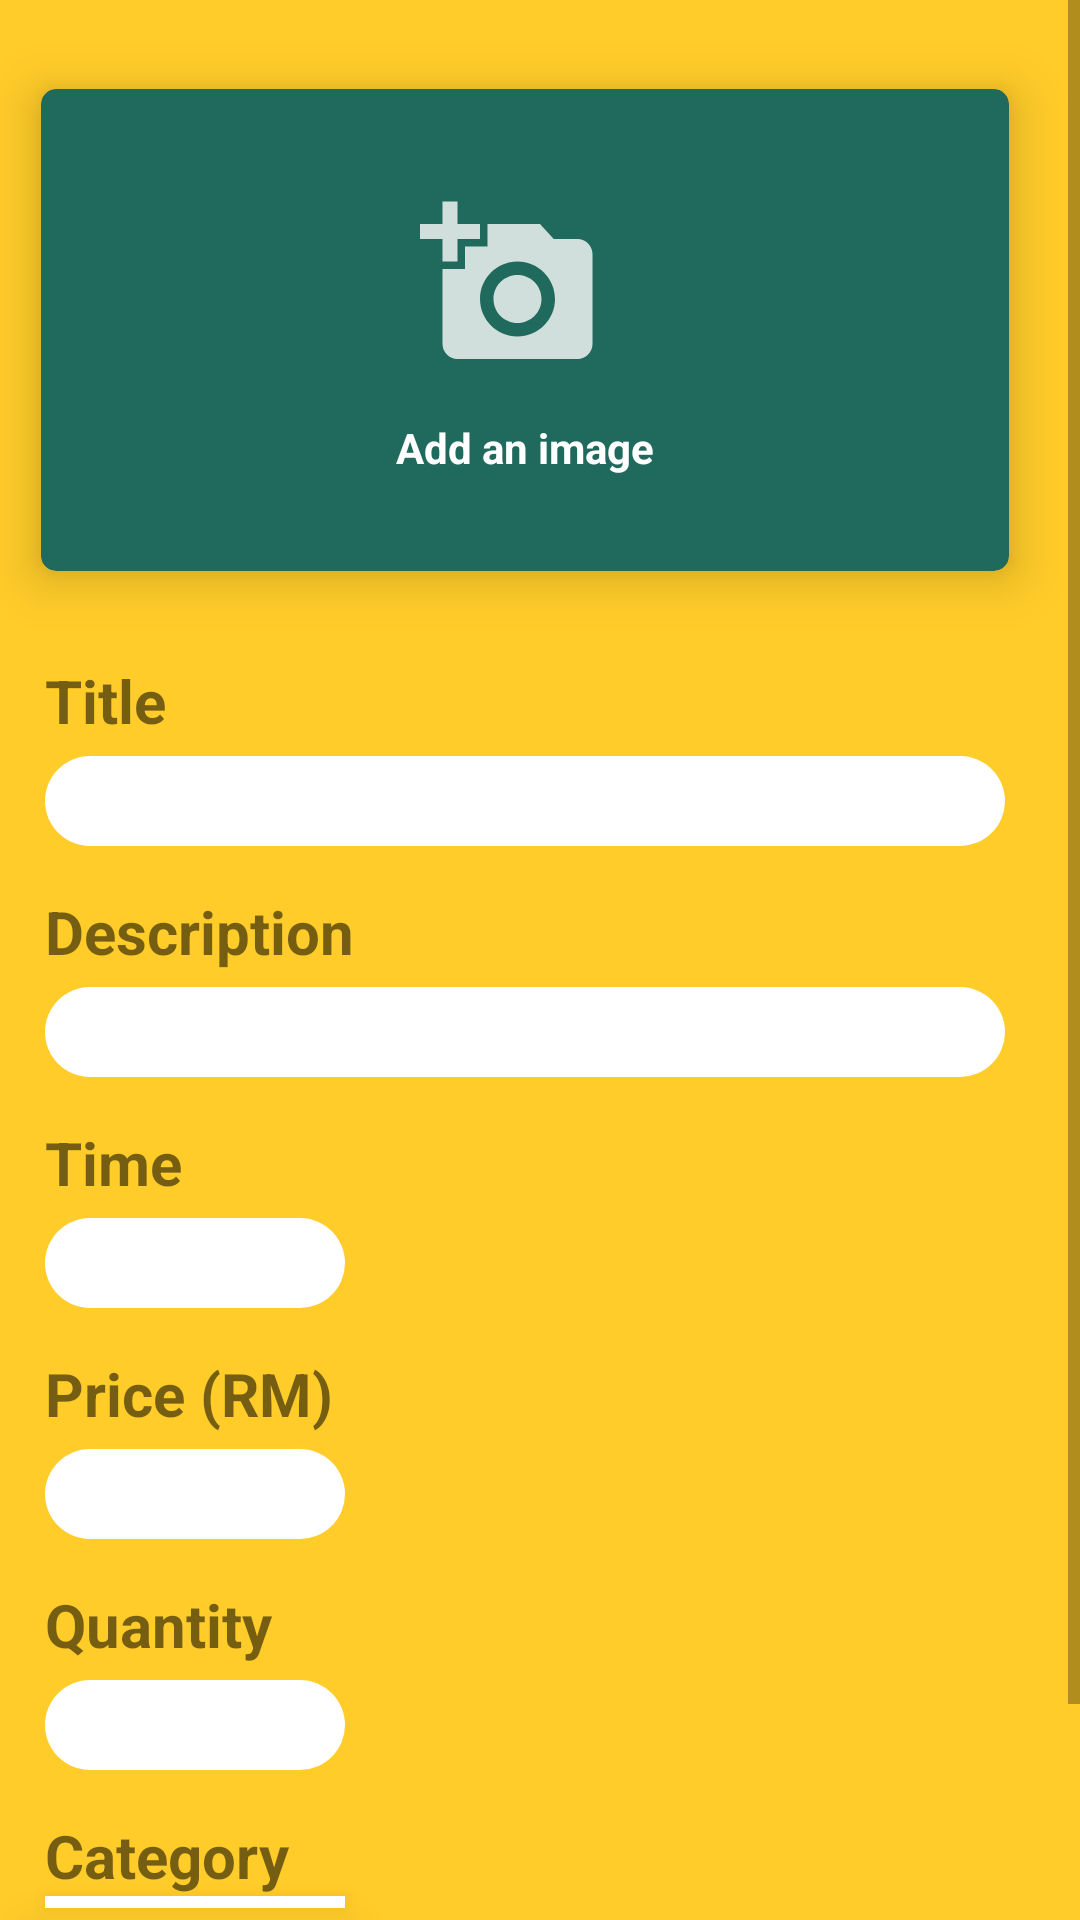

Write the Android layout XML for this screen, with the resource values it uses.
<!-- AndroidManifest.xml: application theme Theme.FoodWastePreventionApplication -->
<!-- res/layout/fragment_new_item.xml -->
<?xml version="1.0" encoding="utf-8"?>
<FrameLayout xmlns:android="http://schemas.android.com/apk/res/android"
    xmlns:tools="http://schemas.android.com/tools"
    android:layout_width="match_parent"
    android:layout_height="match_parent"
    xmlns:cardview="http://schemas.android.com/apk/res-auto"
    android:background="#FFCC29"
    tools:context=".NewItemFragment">

    

    <ScrollView
        android:layout_width="match_parent"
        android:layout_height="match_parent">

    <LinearLayout
        android:layout_width="410dp"
        android:layout_height="wrap_content"
        android:layout_gravity="center_horizontal"
        android:orientation="vertical"
        android:padding="5dp">

        <androidx.cardview.widget.CardView
            android:layout_width="350dp"
            android:layout_height="200dp"
            android:layout_marginTop="5dp"
            android:layout_marginRight="5dp"
            android:layout_gravity="center_horizontal"
            cardview:cardCornerRadius="5dp"
            cardview:cardElevation="10dp"
            cardview:cardMaxElevation="12dp"
            cardview:cardBackgroundColor="#206A5D"
            cardview:cardPreventCornerOverlap="true"
            cardview:cardUseCompatPadding="true">

            <ImageView
                android:id="@+id/foodImage"
                android:layout_width="322dp"
                android:layout_height="160dp"
                android:layout_gravity="center_horizontal" />


            <ImageView
                android:id="@+id/addImageIcon"
                android:layout_width="60dp"
                android:layout_height="60dp"
                android:src="@drawable/camera_foreground"
                android:layout_gravity="center_horizontal"
                android:layout_marginTop="35dp"
                android:layout_marginRight="5dp"/>

            <TextView
                android:id="@+id/addImageText"
                android:layout_width="wrap_content"
                android:layout_height="wrap_content"
                android:text="Add an image"
                android:textColor="#ffff"
                android:textStyle="bold"
                android:layout_gravity="center_horizontal"
                android:layout_marginTop="110dp"/>

        </androidx.cardview.widget.CardView>

        <TextView
            android:layout_width="wrap_content"
            android:layout_height="wrap_content"
            android:text="Title"
            android:textSize="20dp"
            android:textStyle="bold"
            android:layout_marginTop="10dp"
            android:layout_marginLeft="35dp"/>

        <EditText
            android:id="@+id/newitemtitle"
            android:layout_width="320dp"
            android:layout_height="30dp"
            android:layout_marginTop="5dp"
            android:layout_marginLeft="35dp"
            android:paddingLeft="15dp"
            android:inputType="textCapWords"
            android:background="@drawable/edit_text_background"
            android:ems="10"/>

        <TextView
            android:layout_width="wrap_content"
            android:layout_height="wrap_content"
            android:text="Description"
            android:textStyle="bold"
            android:layout_marginTop="15dp"
            android:layout_marginLeft="35dp"
            android:textSize="20dp"/>

        <EditText
            android:id="@+id/newitemdesc"
            android:layout_width="320dp"
            android:layout_height="30dp"
            android:layout_marginTop="5dp"
            android:layout_marginLeft="35dp"
            android:paddingLeft="15dp"
            android:inputType="textCapSentences"
            android:background="@drawable/edit_text_background"
            android:ems="10"/>

        <TextView
            android:layout_width="wrap_content"
            android:layout_height="wrap_content"
            android:text="Time"
            android:textStyle="bold"
            android:layout_marginTop="15dp"
            android:layout_marginLeft="35dp"
            android:textSize="20dp"/>

        <EditText
            android:id="@+id/newitemtime"
            android:layout_width="100dp"
            android:layout_height="30dp"
            android:layout_marginTop="5dp"
            android:layout_marginLeft="35dp"
            android:paddingLeft="15dp"
            android:background="@drawable/edit_text_background"
            android:ems="10"
            android:focusable="false"/>

        <TextView
            android:layout_width="wrap_content"
            android:layout_height="wrap_content"
            android:text="Price (RM)"
            android:textStyle="bold"
            android:layout_marginTop="15dp"
            android:layout_marginLeft="35dp"
            android:textSize="20dp"/>

        <EditText
            android:id="@+id/newitemprice"
            android:layout_width="100dp"
            android:layout_height="30dp"
            android:layout_marginTop="5dp"
            android:layout_marginLeft="35dp"
            android:paddingLeft="15dp"
            android:background="@drawable/edit_text_background"
            android:ems="10"
            android:inputType="numberDecimal"/>

        <TextView
            android:layout_width="wrap_content"
            android:layout_height="wrap_content"
            android:text="Quantity"
            android:textStyle="bold"
            android:layout_marginTop="15dp"
            android:layout_marginLeft="35dp"
            android:textSize="20dp"/>

        <EditText
            android:id="@+id/newitemquantity"
            android:layout_width="100dp"
            android:layout_height="30dp"
            android:layout_marginTop="5dp"
            android:layout_marginLeft="35dp"
            android:paddingLeft="15dp"
            android:background="@drawable/edit_text_background"
            android:ems="10"
            android:inputType="numberDecimal"/>

        <TextView
            android:layout_width="wrap_content"
            android:layout_height="wrap_content"
            android:text="Category"
            android:textStyle="bold"
            android:layout_marginTop="15dp"
            android:layout_marginLeft="35dp"
            android:textSize="20dp"/>

        <Spinner
            android:id="@+id/spinner"
            android:layout_width="100dp"
            android:layout_height="wrap_content"
            android:padding="2dp"
            android:background="#ffff"
            android:layout_marginLeft="35dp"
            android:elevation="10dp"/>

        <Button
            android:id="@+id/createitembutton"
            android:layout_width="200dp"
            android:layout_height="60dp"
            android:layout_marginTop="20dp"
            android:text="Create"
            android:backgroundTint="#206A5D"
            android:onClick="CreateOnClick"
            android:layout_gravity="center_horizontal"/>
    </LinearLayout>
    </ScrollView>
</FrameLayout>
<!-- resources referenced by this layout -->
<resources>
  <!-- drawable camera_foreground (drawable-anydpi) -->
  <vector xmlns:android="http://schemas.android.com/apk/res/android"
      android:width="24dp"
      android:height="24dp"
      android:viewportWidth="24"
      android:viewportHeight="24"
      android:tint="#FCFBFB"
      android:alpha="0.8">
    <path
        android:fillColor="@android:color/white"
        android:pathData="M3,4V1h2v3h3v2H5v3H3V6H0V4H3zM6,10V7h3V4h7l1.83,2H21c1.1,0 2,0.9 2,2v12c0,1.1 -0.9,2 -2,2H5c-1.1,0 -2,-0.9 -2,-2V10H6zM13,19c2.76,0 5,-2.24 5,-5s-2.24,-5 -5,-5s-5,2.24 -5,5S10.24,19 13,19zM9.8,14c0,1.77 1.43,3.2 3.2,3.2s3.2,-1.43 3.2,-3.2s-1.43,-3.2 -3.2,-3.2S9.8,12.23 9.8,14z"/>
  </vector>
  <!-- drawable edit_text_background (drawable) -->
  <?xml version="1.0" encoding="utf-8"?>
  <shape xmlns:android="http://schemas.android.com/apk/res/android"
      android:shape="rectangle"
      android:padding="10dp">
  
      <solid android:color="#FFFFFF" />
      <corners
          android:bottomRightRadius="15dp"
          android:bottomLeftRadius="15dp"
          android:topLeftRadius="15dp"
          android:topRightRadius="15dp" />
  </shape>
  <style name="Theme.FoodWastePreventionApplication" parent="Theme.MaterialComponents.DayNight.NoActionBar">
          
          <item name="colorPrimary">#206A5D</item>
          <item name="colorPrimaryVariant">#206A5D</item>
          <item name="colorOnPrimary">@color/white</item>
          
          <item name="colorSecondary">@color/teal_200</item>
          <item name="colorSecondaryVariant">@color/teal_700</item>
          <item name="colorOnSecondary">@color/black</item>
          
          <item name="android:statusBarColor" tools:targetApi="l">?attr/colorPrimaryVariant</item>
          
      </style>
  <!-- not gathered from this repository: default colours our renderer supplied (Android Studio template values) -->
  <color name="teal_200">#FF03DAC5</color>
  <color name="teal_700">#FF018786</color>
  <color name="black">#FF000000</color>
  <color name="white">#FFFFFFFF</color>
</resources>
